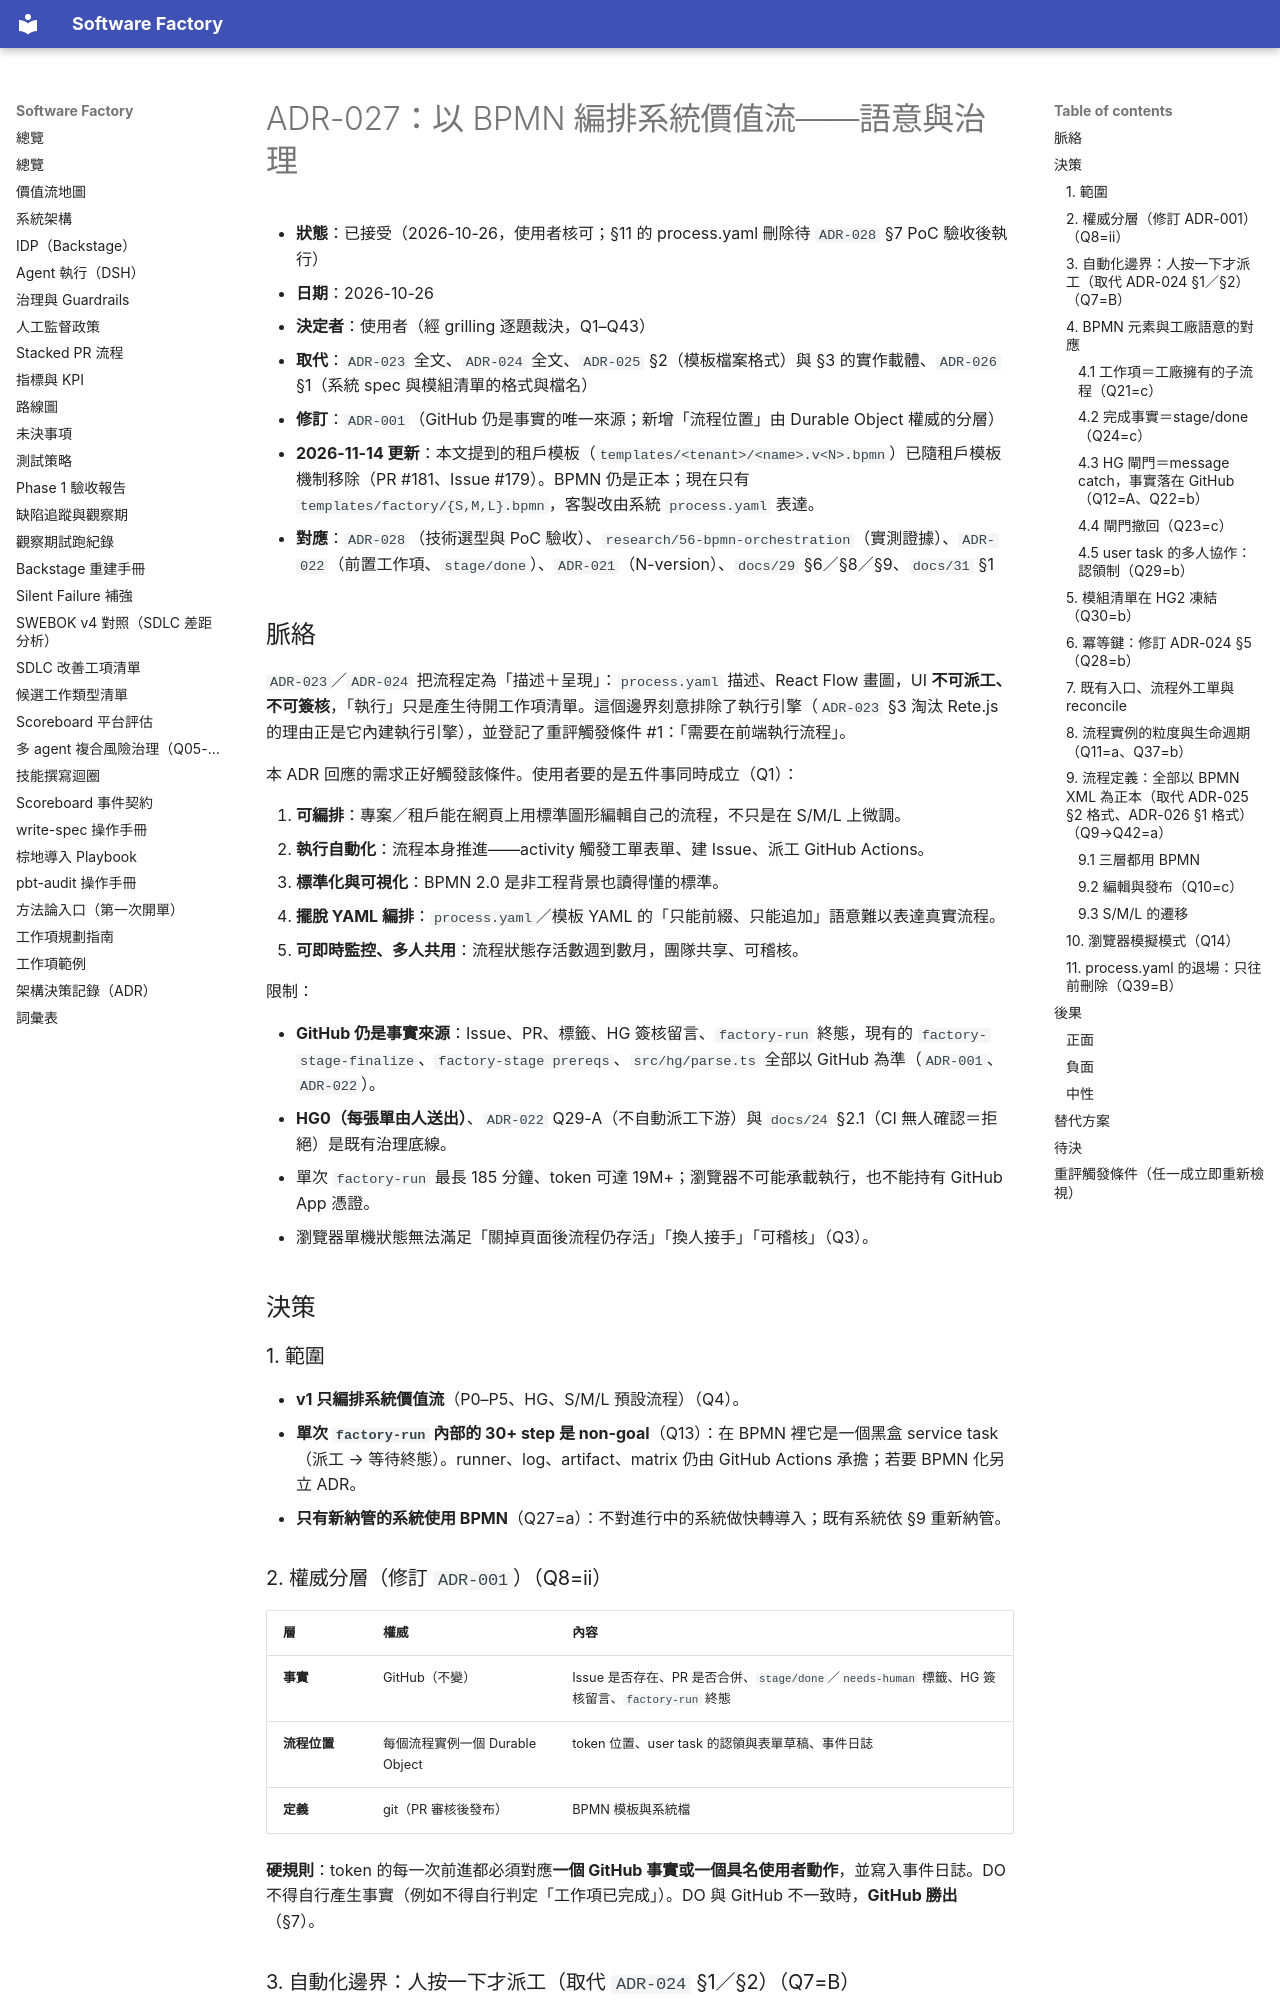

repository: aswf-dev/software_factory · page: ADR/027-bpmn-process-orchestration/index.html · generator: mkdocs

# ADR-027：以 BPMN 編排系統價值流——語意與治理

- **狀態**：已接受（2026-10-26，使用者核可；§11 的 process.yaml 刪除待 `ADR-028` §7 PoC 驗收後執行）
- **日期**：2026-10-26
- **決定者**：使用者（經 grilling 逐題裁決，Q1–Q43）
- **取代**：`ADR-023` 全文、`ADR-024` 全文、`ADR-025` §2（模板檔案格式）與 §3 的實作載體、`ADR-026` §1（系統 spec 與模組清單的格式與檔名）
- **修訂**：`ADR-001`（GitHub 仍是事實的唯一來源；新增「流程位置」由 Durable Object 權威的分層）
- **2026-11-14 更新**：本文提到的租戶模板（`templates/<tenant>/<name>.v<N>.bpmn`）已隨租戶模板機制移除（PR #181、Issue #179）。BPMN 仍是正本；現在只有 `templates/factory/{S,M,L}.bpmn`，客製改由系統 `process.yaml` 表達。
- **對應**：`ADR-028`（技術選型與 PoC 驗收）、`research/56-bpmn-orchestration`（實測證據）、`ADR-022`（前置工作項、`stage/done`）、`ADR-021`（N-version）、`docs/29` §6／§8／§9、`docs/31` §1

## 脈絡

`ADR-023`／`ADR-024` 把流程定為「描述＋呈現」：`process.yaml` 描述、React Flow 畫圖，UI **不可派工、不可簽核**，「執行」只是產生待開工作項清單。這個邊界刻意排除了執行引擎（`ADR-023` §3 淘汰 Rete.js 的理由正是它內建執行引擎），並登記了重評觸發條件 #1：「需要在前端執行流程」。

本 ADR 回應的需求正好觸發該條件。使用者要的是五件事同時成立（Q1）：

1. **可編排**：專案／租戶能在網頁上用標準圖形編輯自己的流程，不只是在 S/M/L 上微調。
2. **執行自動化**：流程本身推進——activity 觸發工單表單、建 Issue、派工 GitHub Actions。
3. **標準化與可視化**：BPMN 2.0 是非工程背景也讀得懂的標準。
4. **擺脫 YAML 編排**：`process.yaml`／模板 YAML 的「只能前綴、只能追加」語意難以表達真實流程。
5. **可即時監控、多人共用**：流程狀態存活數週到數月，團隊共享、可稽核。

限制：

- **GitHub 仍是事實來源**：Issue、PR、標籤、HG 簽核留言、`factory-run` 終態，現有的 `factory-stage-finalize`、`factory-stage prereqs`、`src/hg/parse.ts` 全部以 GitHub 為準（`ADR-001`、`ADR-022`）。
- **HG0（每張單由人送出）**、`ADR-022` Q29-A（不自動派工下游）與 `docs/24` §2.1（CI 無人確認＝拒絕）是既有治理底線。
- 單次 `factory-run` 最長 185 分鐘、token 可達 19M+；瀏覽器不可能承載執行，也不能持有 GitHub App 憑證。
- 瀏覽器單機狀態無法滿足「關掉頁面後流程仍存活」「換人接手」「可稽核」（Q3）。

## 決策

### 1. 範圍

- **v1 只編排系統價值流**（P0–P5、HG、S/M/L 預設流程）（Q4）。
- **單次 `factory-run` 內部的 30+ step 是 non-goal**（Q13）：在 BPMN 裡它是一個黑盒 service task（派工 → 等待終態）。runner、log、artifact、matrix 仍由 GitHub Actions 承擔；若要 BPMN 化另立 ADR。
- **只有新納管的系統使用 BPMN**（Q27=a）：不對進行中的系統做快轉導入；既有系統依 §9 重新納管。

### 2. 權威分層（修訂 `ADR-001`）（Q8=ii）

| 層 | 權威 | 內容 |
|---|---|---|
| **事實** | GitHub（不變） | Issue 是否存在、PR 是否合併、`stage/done`／`needs-human` 標籤、HG 簽核留言、`factory-run` 終態 |
| **流程位置** | 每個流程實例一個 Durable Object | token 位置、user task 的認領與表單草稿、事件日誌 |
| **定義** | git（PR 審核後發布） | BPMN 模板與系統檔 |

**硬規則**：token 的每一次前進都必須對應**一個 GitHub 事實或一個具名使用者動作**，並寫入事件日誌。DO 不得自行產生事實（例如不得自行判定「工作項已完成」）。DO 與 GitHub 不一致時，**GitHub 勝出**（§7）。
